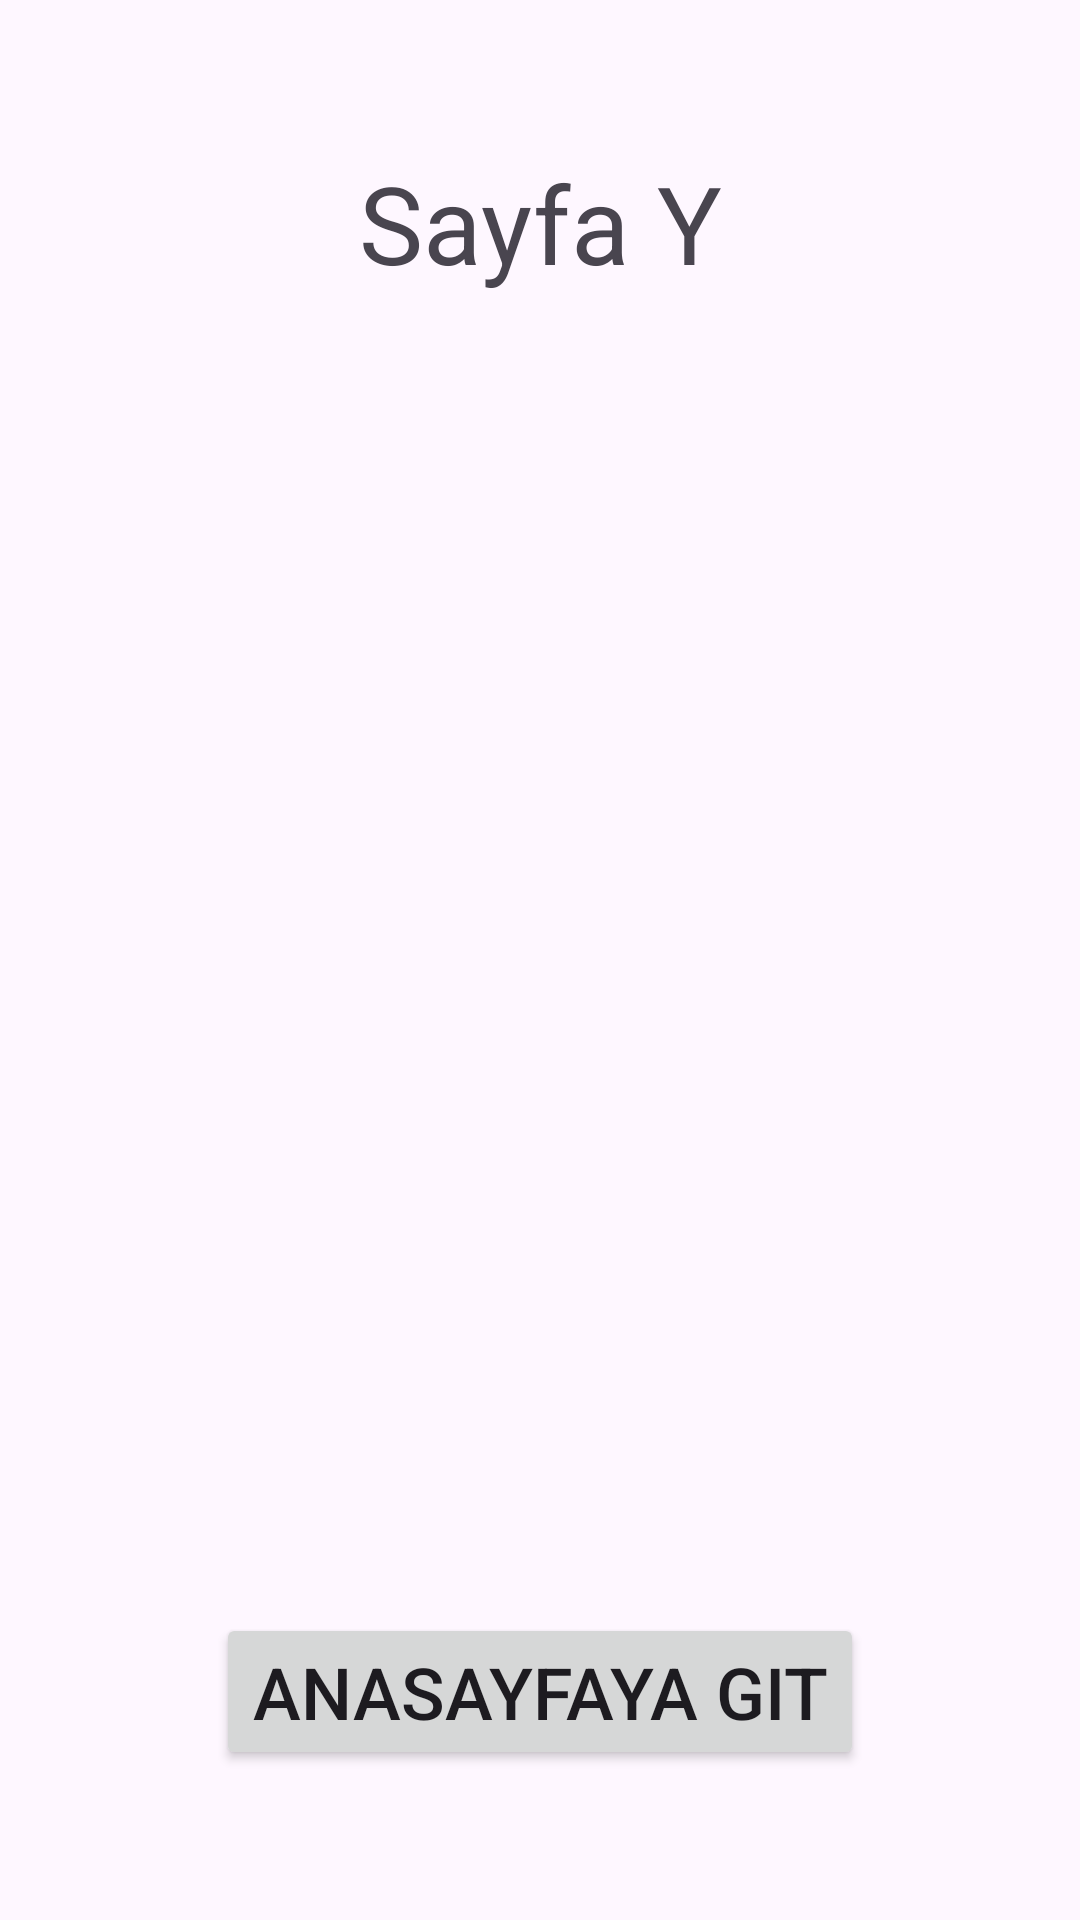

Layout XML and referenced resources for this Android screen:
<!-- AndroidManifest.xml: application theme Theme.JavaBootcampOdev4 -->
<!-- res/layout/fragment_sayfa_y.xml -->
<?xml version="1.0" encoding="utf-8"?>
<androidx.constraintlayout.widget.ConstraintLayout xmlns:android="http://schemas.android.com/apk/res/android"
    xmlns:app="http://schemas.android.com/apk/res-auto"
    xmlns:tools="http://schemas.android.com/tools"
    android:layout_width="match_parent"
    android:layout_height="match_parent"
    tools:context=".SayfaY" >

    <Button
        android:id="@+id/anasayfaGit"
        android:layout_width="wrap_content"
        android:layout_height="wrap_content"
        android:layout_marginBottom="50dp"
        android:text="Anasayfaya Git"
        android:textSize="24sp"
        app:layout_constraintBottom_toBottomOf="parent"
        app:layout_constraintEnd_toEndOf="parent"
        app:layout_constraintStart_toStartOf="parent" />

    <TextView
        android:id="@+id/textView3"
        android:layout_width="wrap_content"
        android:layout_height="wrap_content"
        android:layout_marginTop="50dp"
        android:text="Sayfa Y"
        android:textSize="36sp"
        app:layout_constraintEnd_toEndOf="parent"
        app:layout_constraintStart_toStartOf="parent"
        app:layout_constraintTop_toTopOf="parent" />
</androidx.constraintlayout.widget.ConstraintLayout>
<!-- resources referenced by this layout -->
<resources>
  <style name="Theme.JavaBootcampOdev4" parent="Base.Theme.JavaBootcampOdev4" />
  <style name="Base.Theme.JavaBootcampOdev4" parent="Theme.Material3.DayNight.NoActionBar">
          
          
      </style>
</resources>
